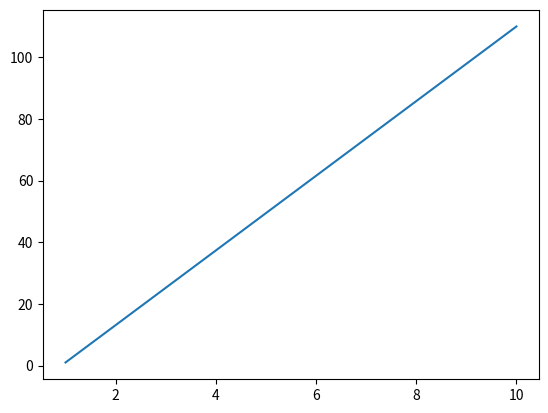

The matplotlib source for this figure:
import matplotlib.pyplot as plt
import numpy as np

xaxis = np.array([1,10])
yaxis = np.array([1,110])

plt.plot(xaxis,yaxis)
plt.show()